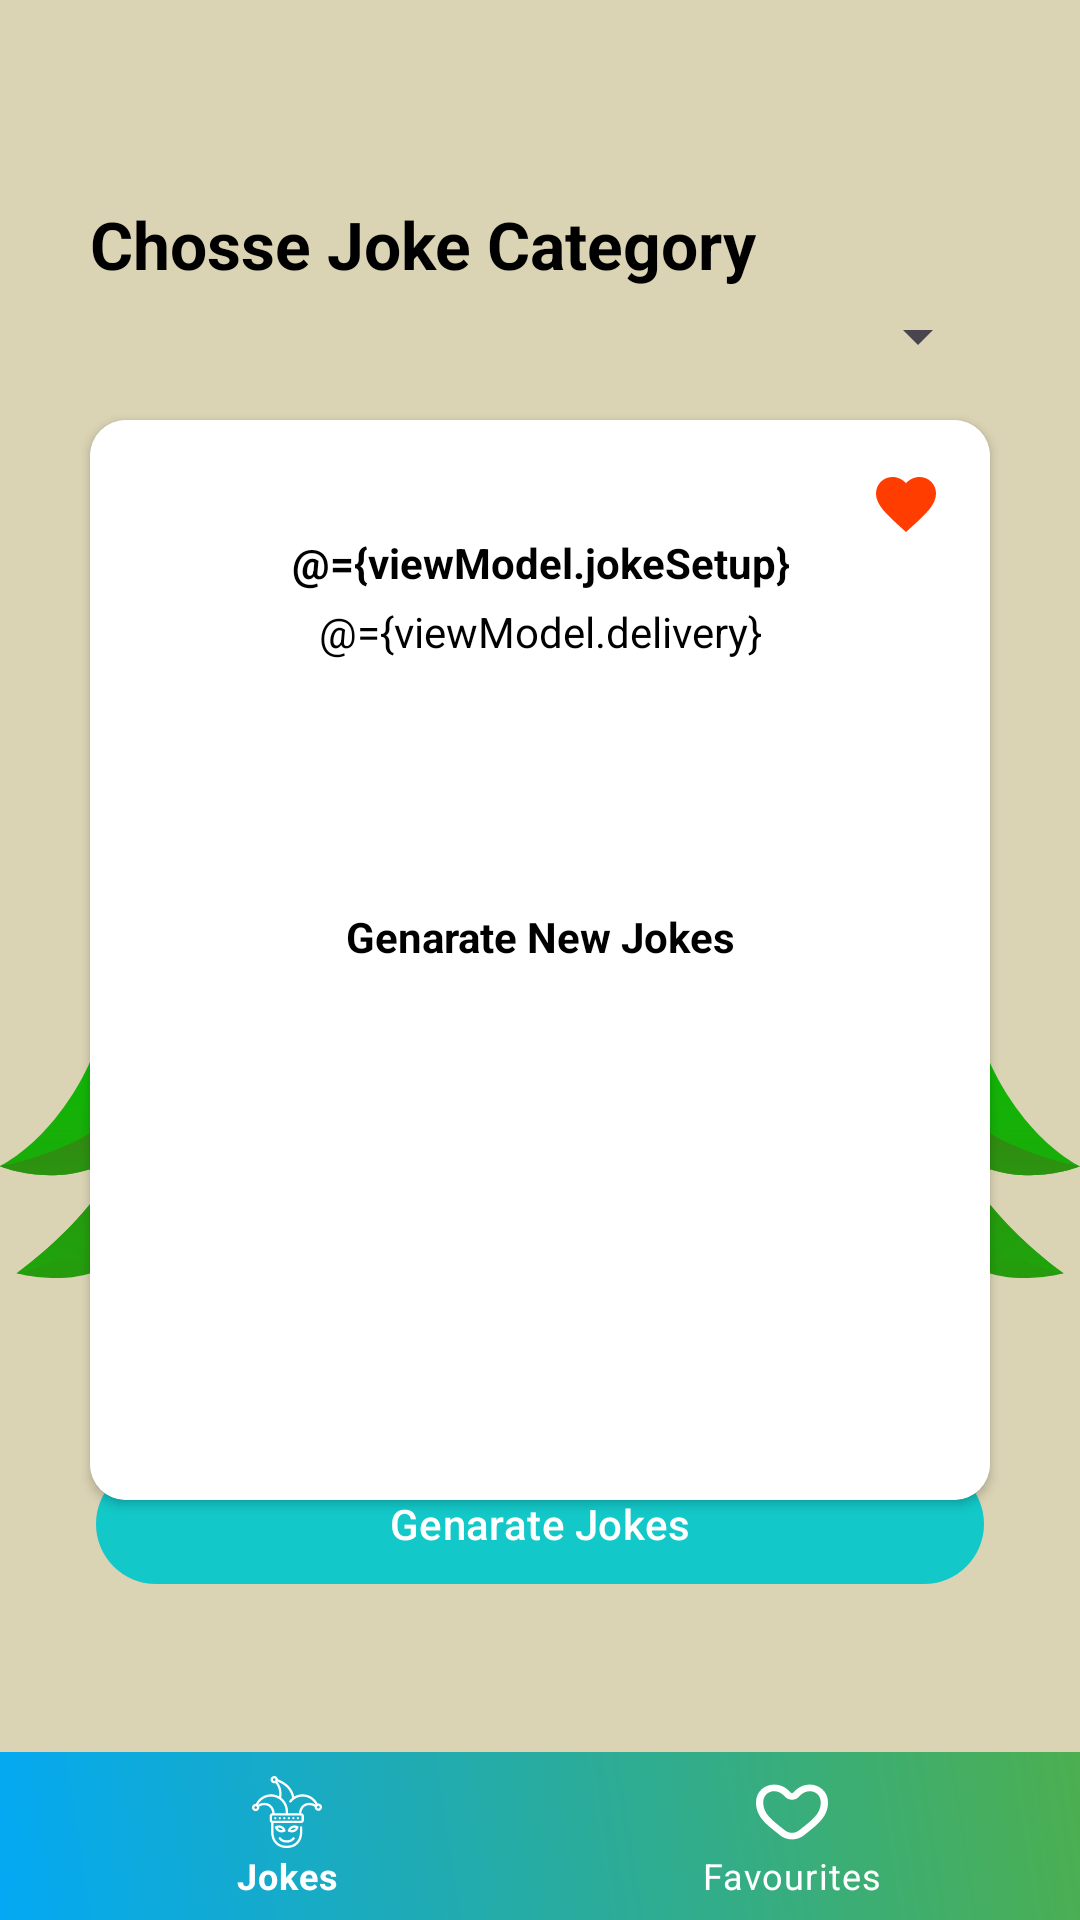

Layout XML and referenced resources for this Android screen:
<!-- AndroidManifest.xml: application theme Theme.LaughJoke -->
<!-- res/layout/fragment_jokes.xml -->
<?xml version="1.0" encoding="utf-8"?>
<layout xmlns:android="http://schemas.android.com/apk/res/android"
    xmlns:tools="http://schemas.android.com/tools"
    xmlns:app="http://schemas.android.com/apk/res-auto">

    <data>
        <variable
            name="viewModel"
            type="com.example.laughjoke.db.JokesViewModel" />

    </data>

    <androidx.constraintlayout.widget.ConstraintLayout
        android:layout_width="match_parent"
        android:layout_height="match_parent"
        tools:context=".JokesFragment"
        android:background="#DAD3B4"
        >
        <ImageView
            android:layout_width="wrap_content"
            android:layout_height="wrap_content"
            android:src="@drawable/joker_svgrepo_com"
            app:layout_constraintStart_toStartOf="parent"
            app:layout_constraintBottom_toBottomOf="parent"
            app:layout_constraintEnd_toEndOf="parent"
            app:layout_constraintTop_toTopOf="parent"
            />
        <com.google.android.material.bottomnavigation.BottomNavigationView
            android:id="@+id/bottom_navigation"
            android:layout_width="match_parent"
            android:layout_height="wrap_content"
            android:background="@drawable/gradient_background"
            app:itemTextColor="@color/white"
            app:itemIconTint="@color/white"
            app:layout_constraintBottom_toBottomOf="parent"
            app:menu="@menu/bottom_navigation_menu"
            style="@style/Widget.MaterialComponents.BottomNavigationView.Colored"/>

        <androidx.cardview.widget.CardView
            android:layout_width="300dp"
            android:layout_height="360dp"
            app:cardCornerRadius="12dp"
            android:id="@+id/jokeCard"
            app:layout_constraintStart_toStartOf="parent"
            app:layout_constraintEnd_toEndOf="parent"
            app:layout_constraintTop_toTopOf="parent"
            app:layout_constraintBottom_toBottomOf="parent">

            <androidx.constraintlayout.widget.ConstraintLayout
                android:layout_width="match_parent"
                android:layout_height="match_parent"
                android:background="@color/white">

                <TextView
                    android:id="@+id/tv_generate_jokes"
                    android:layout_width="match_parent"
                    android:layout_height="wrap_content"
                    android:layout_marginHorizontal="16dp"
                    android:layout_marginBottom="16dp"
                    android:gravity="center"
                    android:text="@string/genarate_new_jokes"
                    android:textColor="@color/black"
                    android:textSize="@dimen/_18ssp"
                    android:textStyle="bold"
                    app:layout_constraintTop_toTopOf="parent"
                    app:layout_constraintStart_toStartOf="parent"
                    app:layout_constraintEnd_toEndOf="parent"
                    app:layout_constraintBottom_toBottomOf="parent"/>

                <TextView
                    android:id="@+id/jokeSetup"
                    android:layout_width="match_parent"
                    android:layout_height="wrap_content"
                    android:layout_marginHorizontal="16dp"
                    android:layout_marginTop="38dp"
                    android:gravity="center"
                    android:text="@={viewModel.jokeSetup}"
                    android:textColor="@color/black"
                    android:textSize="@dimen/_18ssp"
                    android:textStyle="bold"
                    app:layout_constraintTop_toTopOf="parent" />

                <TextView
                    android:text="@={viewModel.delivery}"
                    android:id="@+id/delivery"
                    android:gravity="center"
                    android:layout_width="match_parent"
                    android:layout_height="wrap_content"
                    android:textSize="@dimen/_16ssp"
                    android:textColor="@color/black"
                    android:layout_marginHorizontal="16dp"
                    android:layout_marginTop="4dp"
                    app:layout_constraintTop_toBottomOf="@id/jokeSetup" />

                <ImageView
                    android:onClick="@{()-> viewModel.saveJokes()}"
                    android:id="@+id/btn_favorite"
                    android:layout_width="wrap_content"
                    android:layout_height="wrap_content"
                    android:src="@drawable/ic_favorite_24"
                    app:layout_constraintEnd_toEndOf="parent"
                    app:layout_constraintTop_toTopOf="parent"
                    android:layout_margin="16dp"
                    tools:ignore="ContentDescription" />


            </androidx.constraintlayout.widget.ConstraintLayout>
        </androidx.cardview.widget.CardView>

        <TextView
            android:id="@+id/tv_chooseCategory"
            android:layout_width="wrap_content"
            android:layout_height="wrap_content"
            android:text="@string/chosse_joke_category"
            android:textColor="@color/black"
            android:textSize="22sp"
            android:textStyle="bold"
            app:layout_constraintBottom_toTopOf="@id/spinnerCategory"
            app:layout_constraintStart_toStartOf="@id/spinnerCategory"
            android:layout_marginBottom="4dp" />

        <Spinner
            android:id="@+id/spinnerCategory"
            android:layout_width="300dp"
            android:layout_height="wrap_content"
            app:layout_constraintBottom_toTopOf="@id/jokeCard"
            app:layout_constraintStart_toStartOf="parent"
            app:layout_constraintEnd_toEndOf="parent"
            android:layout_marginBottom="16dp"/>

        <com.google.android.material.button.MaterialButton
            android:id="@+id/btn_Next"
            android:layout_width="match_parent"
            android:layout_height="wrap_content"
            android:layout_marginHorizontal="32dp"
            android:layout_marginBottom="108dp"
            android:text="@string/genarate_jokes"
            android:textColor="@color/white"
            app:backgroundTint="#13C8C8"
            app:layout_constraintBottom_toBottomOf="parent"
            tools:layout_editor_absoluteX="32dp" />


    </androidx.constraintlayout.widget.ConstraintLayout>
</layout>
<!-- resources referenced by this layout -->
<resources>
  <!-- drawable gradient_background (drawable) -->
  <?xml version="1.0" encoding="utf-8"?>
  <layer-list xmlns:android="http://schemas.android.com/apk/res/android">
      <item>
          <shape>
              <gradient
                  android:angle="45"
                  android:startColor="#03A9F4"
                  android:endColor="#4CAF50"
                  android:type="linear"/>
          </shape>
      </item>
  </layer-list>
  <!-- drawable ic_favorite_24 (drawable) -->
  <vector xmlns:android="http://schemas.android.com/apk/res/android" android:height="24dp" android:tint="#FF3D00" android:viewportHeight="24" android:viewportWidth="24" android:width="24dp">
        
      <path android:fillColor="@android:color/white" android:pathData="M12,21.35l-1.45,-1.32C5.4,15.36 2,12.28 2,8.5 2,5.42 4.42,3 7.5,3c1.74,0 3.41,0.81 4.5,2.09C13.09,3.81 14.76,3 16.5,3 19.58,3 22,5.42 22,8.5c0,3.78 -3.4,6.86 -8.55,11.54L12,21.35z"/>
      
  </vector>
  <!-- drawable joker_svgrepo_com: vector/xml drawable (drawable, 25389 chars, omitted) -->
  <string name="chosse_joke_category">Chosse Joke Category</string>
  <string name="genarate_jokes">Genarate Jokes</string>
  <string name="genarate_new_jokes">Genarate New Jokes</string>
  <style name="Theme.LaughJoke" parent="Base.Theme.LaughJoke" />
  <style name="Base.Theme.LaughJoke" parent="Theme.Material3.DayNight.NoActionBar">
          
          
      </style>
  <!-- not gathered from this repository: default colours our renderer supplied (Android Studio template values) -->
  <color name="black">#FF000000</color>
  <color name="white">#FFFFFFFF</color>
</resources>
